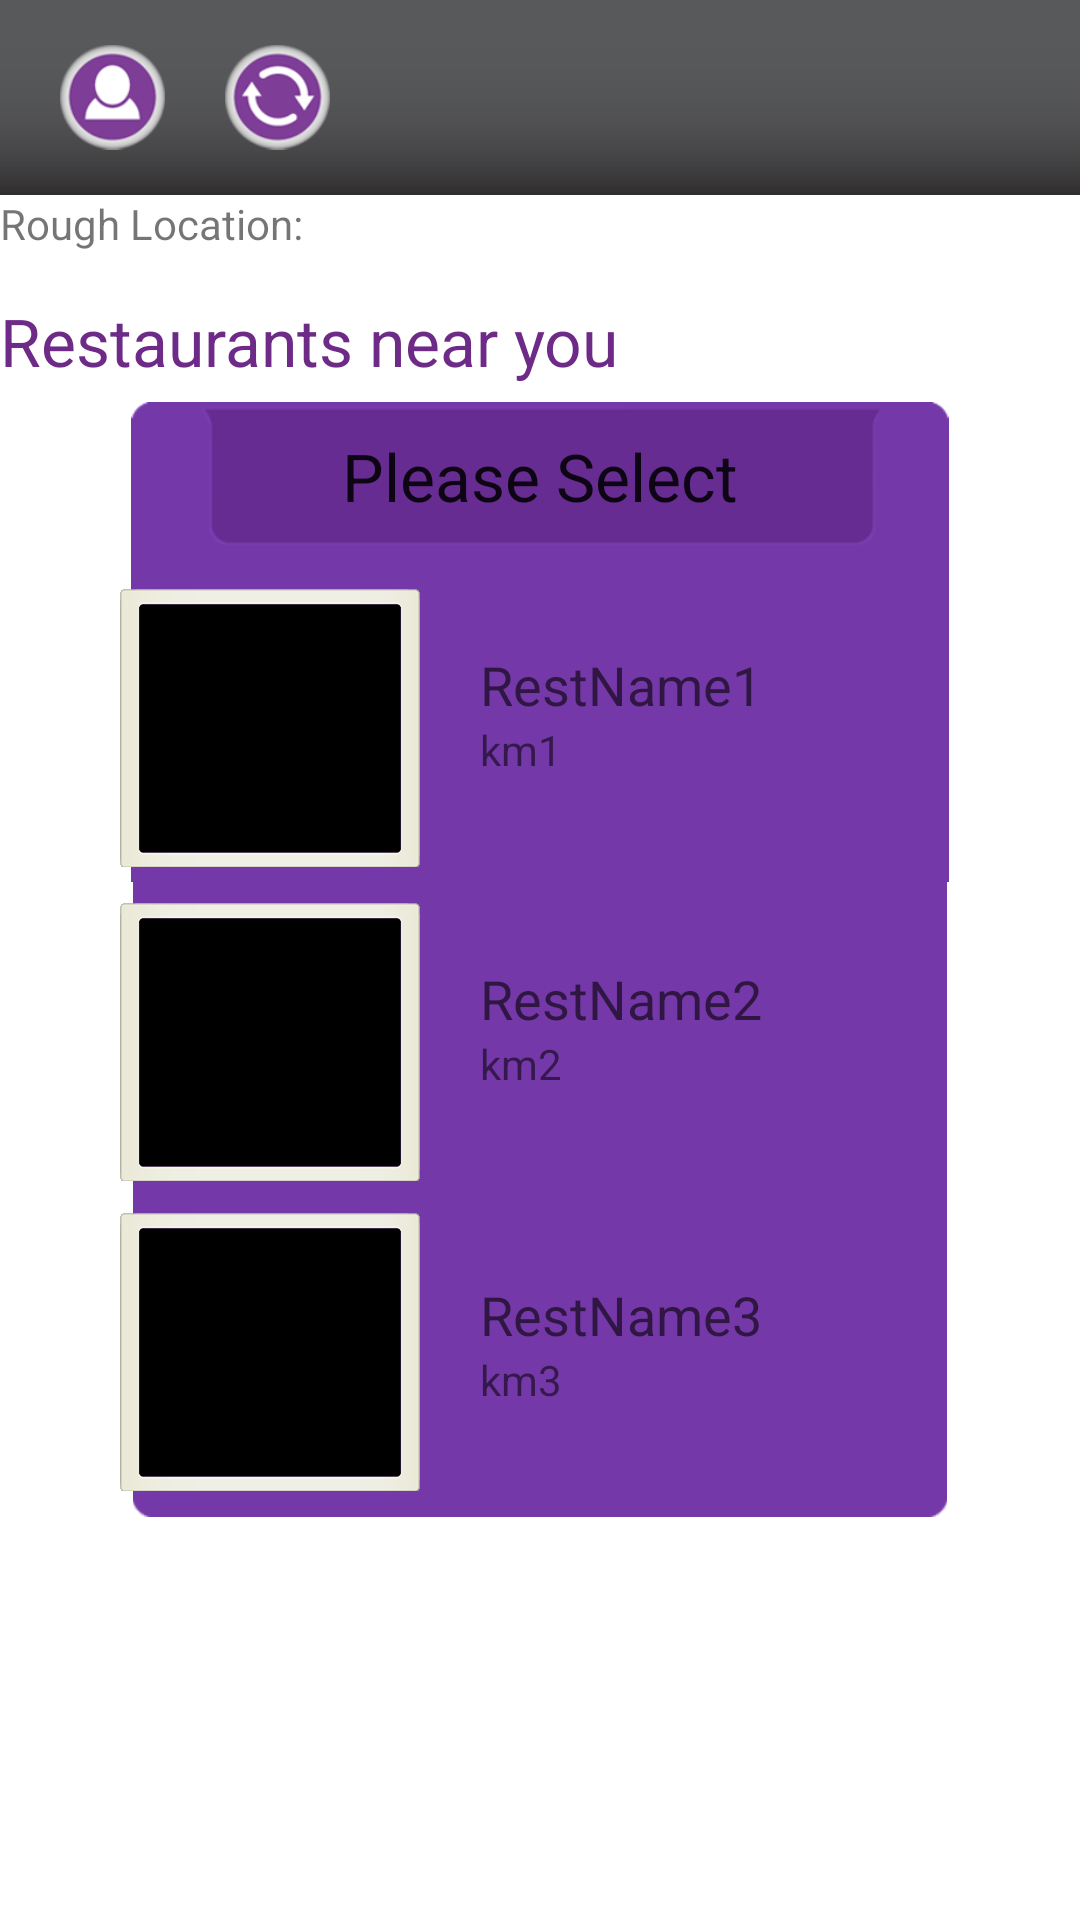

Layout XML and referenced resources for this Android screen:
<!-- AndroidManifest.xml: fallback theme Theme.MaterialComponents.DayNight.NoActionBar -->
<!-- res/layout/oc3_nearbyrestaurants.xml -->
<?xml version="1.0" encoding="utf-8"?>

<RelativeLayout android:layout_width="fill_parent"
    android:layout_height="fill_parent"
    android:background="@color/white" 
    xmlns:android="http://schemas.android.com/apk/res/android">

    //top bar start
    <ImageView
        android:id="@+id/image_TopBar"
        android:layout_width="fill_parent"
        android:layout_height="65dp"
		android:scaleType="centerCrop"
		android:contentDescription="@string/image_main_bar"
        android:src="@drawable/image_main_bar" />

    <ImageView
        android:id="@+id/button_Profile"
        android:layout_width="35dp"
        android:layout_height="35dp"
        android:layout_marginLeft="20dp"
        android:layout_marginTop="15dp"
        android:contentDescription="@string/button_profile"
        android:src="@drawable/button_profile"
        android:clickable="true" />

    <ImageView
        android:id="@+id/button_Refresh"
        android:layout_width="35dp"
        android:layout_height="35dp"
        android:layout_alignTop="@+id/button_Profile"
        android:layout_toRightOf="@+id/button_Profile"
        android:layout_marginLeft="20dp"
        android:contentDescription="@string/button_refresh"
        android:src="@drawable/button_refresh"
        android:clickable="true" />
    //top bar end

    <ScrollView
        android:id="@+id/scrollView1"
        android:layout_width="wrap_content"
        android:layout_height="wrap_content"
        android:layout_below="@+id/image_TopBar" >

        <RelativeLayout
            android:id="@+id/RelativeLayout1"
            android:layout_width="fill_parent"
            android:layout_height="wrap_content" > 

            <TextView
                android:id="@+id/label_CurrentLocation"
                android:layout_width="wrap_content"
                android:layout_height="wrap_content"
                android:text="@string/label_currentlocation" />

            <TextView
                android:id="@+id/label_RestaurantsNearYou"
                android:layout_width="wrap_content"
                android:layout_height="wrap_content"
                android:layout_below="@+id/label_CurrentLocation"
                android:layout_marginTop="15dp"
                android:text="@string/label_restaurantsnearyou"
                android:textAppearance="?android:attr/textAppearanceLarge"
                android:textColor="@color/purple" />
			
            //box top start
            <ImageView
                android:id="@+id/image_BoxTop"
                android:layout_width="wrap_content"
                android:layout_height="160dp"
                android:layout_below="@+id/label_CurrentLocation"
                android:layout_centerHorizontal="true"
                android:layout_marginTop="50dp"
                android:contentDescription="@string/image_box_top"
                android:src="@drawable/box_top" />

            <TextView
                android:id="@+id/label_PleaseSelect"
                android:layout_width="wrap_content"
                android:layout_height="wrap_content"
                android:layout_alignTop="@+id/image_BoxTop"
                android:layout_centerHorizontal="true"
                android:layout_marginTop="10dp"
                android:text="@string/label_pleaseselect"
                android:textAppearance="?android:attr/textAppearanceLarge" />
            
            <ImageView
                android:id="@+id/image_RestFrame1"
                android:layout_width="100dp"
                android:layout_height="93dp"
                android:layout_alignBottom="@+id/image_BoxTop"
                android:layout_marginBottom="5dp"
                android:layout_marginLeft="40dp"
                android:contentDescription="@string/image_frame_restaurant_logo"
                android:src="@drawable/frame_restaurant_logo"
                android:clickable="true" />
            
            <TextView
                android:id="@+id/label_RestName1"
                android:layout_width="wrap_content"
                android:layout_height="wrap_content"
                android:layout_alignTop="@+id/image_RestFrame1"
                android:layout_marginTop="20dp"
                android:layout_toRightOf="@+id/image_RestFrame1"
                android:layout_marginLeft="20dp"
                android:text="RestName1"
                android:textAppearance="?android:attr/textAppearanceMedium"
                android:clickable="true" />
            
            <TextView
                android:id="@+id/label_Distance1"
                android:layout_width="wrap_content"
                android:layout_height="wrap_content"
                android:layout_alignLeft="@+id/label_RestName1"
                android:layout_below="@+id/label_RestName1"
                android:text="km1" />
            //box top end
            
            //start of multiplication if scrolled
            <ImageView
                android:id="@+id/image_BoxMid"
                android:layout_width="wrap_content"
                android:layout_height="105dp"
                android:layout_centerHorizontal="true"
                android:layout_below="@+id/image_BoxTop"
                android:contentDescription="@string/image_box_mid"
                android:src="@drawable/box_mid" />
            
            <ImageView
                android:id="@+id/image_RestFrame2"
                android:layout_width="100dp"
                android:layout_height="93dp"
                android:layout_alignTop="@+id/image_BoxMid"
                android:layout_marginTop="6.5dp"
                android:layout_marginLeft="40dp"
                android:src="@drawable/frame_restaurant_logo" 
                android:contentDescription="@string/image_frame_restaurant_logo"
                android:clickable="true" />
            
            <TextView
                android:id="@+id/label_RestName2"
                android:layout_width="wrap_content"
                android:layout_height="wrap_content"
                android:layout_alignTop="@+id/image_RestFrame2"
                android:layout_marginTop="20dp"
                android:layout_toRightOf="@+id/image_RestFrame2"
                android:layout_marginLeft="20dp"
                android:text="RestName2"
                android:textAppearance="?android:attr/textAppearanceMedium"
                android:clickable="true" />
            
            <TextView
                android:id="@+id/label_distance2"
                android:layout_width="wrap_content"
                android:layout_height="wrap_content"
                android:layout_alignLeft="@+id/label_RestName2"
                android:layout_below="@+id/label_RestName2"
                android:text="km2" />
            //end of multiplication if scrolled

			//box bot start
			//dissapears and is replaced by multiplied section if user scrolls down
            <ImageView
                android:id="@+id/image_BoxBot"
                android:layout_width="wrap_content"
                android:layout_height="106.5dp"
                android:layout_centerHorizontal="true"
                android:layout_below="@+id/image_BoxMid"
                android:contentDescription="@string/image_box_bot"
                android:src="@drawable/box_bot" />
            
            <ImageView
                android:id="@+id/image_RestFrame3"
                android:layout_width="100dp"
                android:layout_height="93dp"
                android:layout_marginLeft="40dp"
                android:layout_alignTop="@+id/image_BoxBot"
                android:layout_marginTop="5dp"
                android:contentDescription="@string/image_frame_restaurant_logo"
                android:src="@drawable/frame_restaurant_logo"
                android:clickable="true" />

            <TextView
                android:id="@+id/label_RestName3"
                android:layout_width="wrap_content"
                android:layout_height="wrap_content"
                android:layout_toRightOf="@+id/image_RestFrame3"
                android:layout_marginLeft="20dp"
                android:layout_alignTop="@+id/image_RestFrame3"
                android:layout_marginTop="22dp"
                android:text="RestName3"
                android:textAppearance="?android:attr/textAppearanceMedium"
                android:clickable="true" />

            <TextView
                android:id="@+id/label_distance3"
                android:layout_width="wrap_content"
                android:layout_height="wrap_content"
                android:layout_alignLeft="@+id/label_RestName3"
                android:layout_below="@+id/label_RestName3"
                android:text="km3" />         
        
        </RelativeLayout>
    </ScrollView>

    <ImageView
    	android:id="@+id/image_Ad"
        android:layout_width="fill_parent"
        android:layout_height="60dp"
        android:layout_alignParentBottom="true"
        android:scaleType="center"
        android:contentDescription="@string/image_ad"/>
        // android:src=""
     
</RelativeLayout>
<!-- resources referenced by this layout -->
<resources>
  <color name="purple">#6D2B87</color>
  <color name="white">#FFFFFF</color>
  <!-- drawable box_bot: png bitmap (drawable, 3589 bytes) -->
  <!-- drawable box_mid: png bitmap (drawable, 3341 bytes) -->
  <!-- drawable box_top: png bitmap (drawable, 4610 bytes) -->
  <!-- drawable button_profile: png bitmap (drawable, 11793 bytes) -->
  <!-- drawable button_refresh: png bitmap (drawable, 13275 bytes) -->
  <!-- drawable frame_restaurant_logo: png bitmap (drawable, 4779 bytes) -->
  <!-- drawable image_main_bar: png bitmap (drawable, 4989 bytes) -->
  <string name="button_profile">button_profile</string>
  <string name="button_refresh">button_refresh</string>
  <string name="image_ad">image_ad</string>
  <string name="image_box_bot">image_box_bot</string>
  <string name="image_box_mid">image_box_mid</string>
  <string name="image_box_top">image_box_top</string>
  <string name="image_frame_restaurant_logo">image_frame_restaurant_logo</string>
  <string name="image_main_bar">image_main_bar</string>
  <string name="label_currentlocation">Rough Location: </string>
  <string name="label_pleaseselect">Please Select</string>
  <string name="label_restaurantsnearyou">Restaurants near you</string>
</resources>
